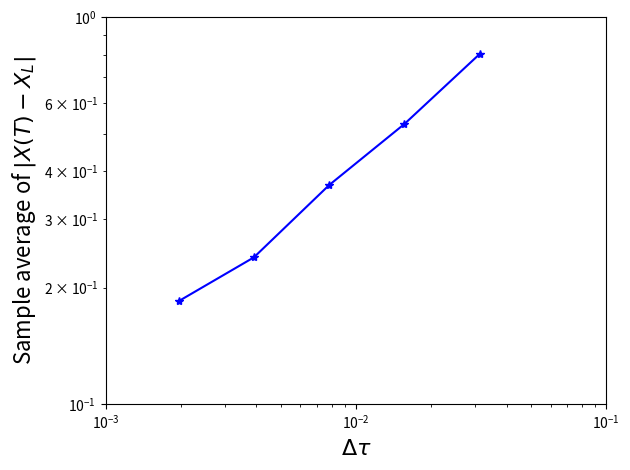

This figure's Python source:
import numpy as np
import matplotlib.pyplot as plt

np.random.seed(100)
lm=2; mu=1; X0=1
T=1; N=512; dt=T/N; M=1000

dW = np.random.normal(0, dt**0.5, (N,M))
W = np.sum(dW, axis=0)

X_exact = X0 * np.exp((lm - mu**2/2)*T + mu*W)
X = X0 * np.ones((5,M))

for p in range(5):
    R=2**p; DT=R*dt; L=N//R
    for j in range(L):
        DW = np.sum(dW[j*R:(j+1)*R], axis=0)
        X[p] += X[p]*(lm*DT + mu*DW)

err = np.mean(np.abs(X - X_exact), axis=1)
DT = dt * 2**np.arange(5)
plt.loglog(DT, err, 'b*-')

print(np.polyfit(np.log(DT), np.log(err), 1))

plt.axis([1e-3, 1e-1, 1e-1, 1])
plt.xlabel(r'$\Delta\tau$', fontsize=16)
plt.ylabel('Sample average of $|X(T) - X_L|$', fontsize=16)
plt.tight_layout()
plt.show()
